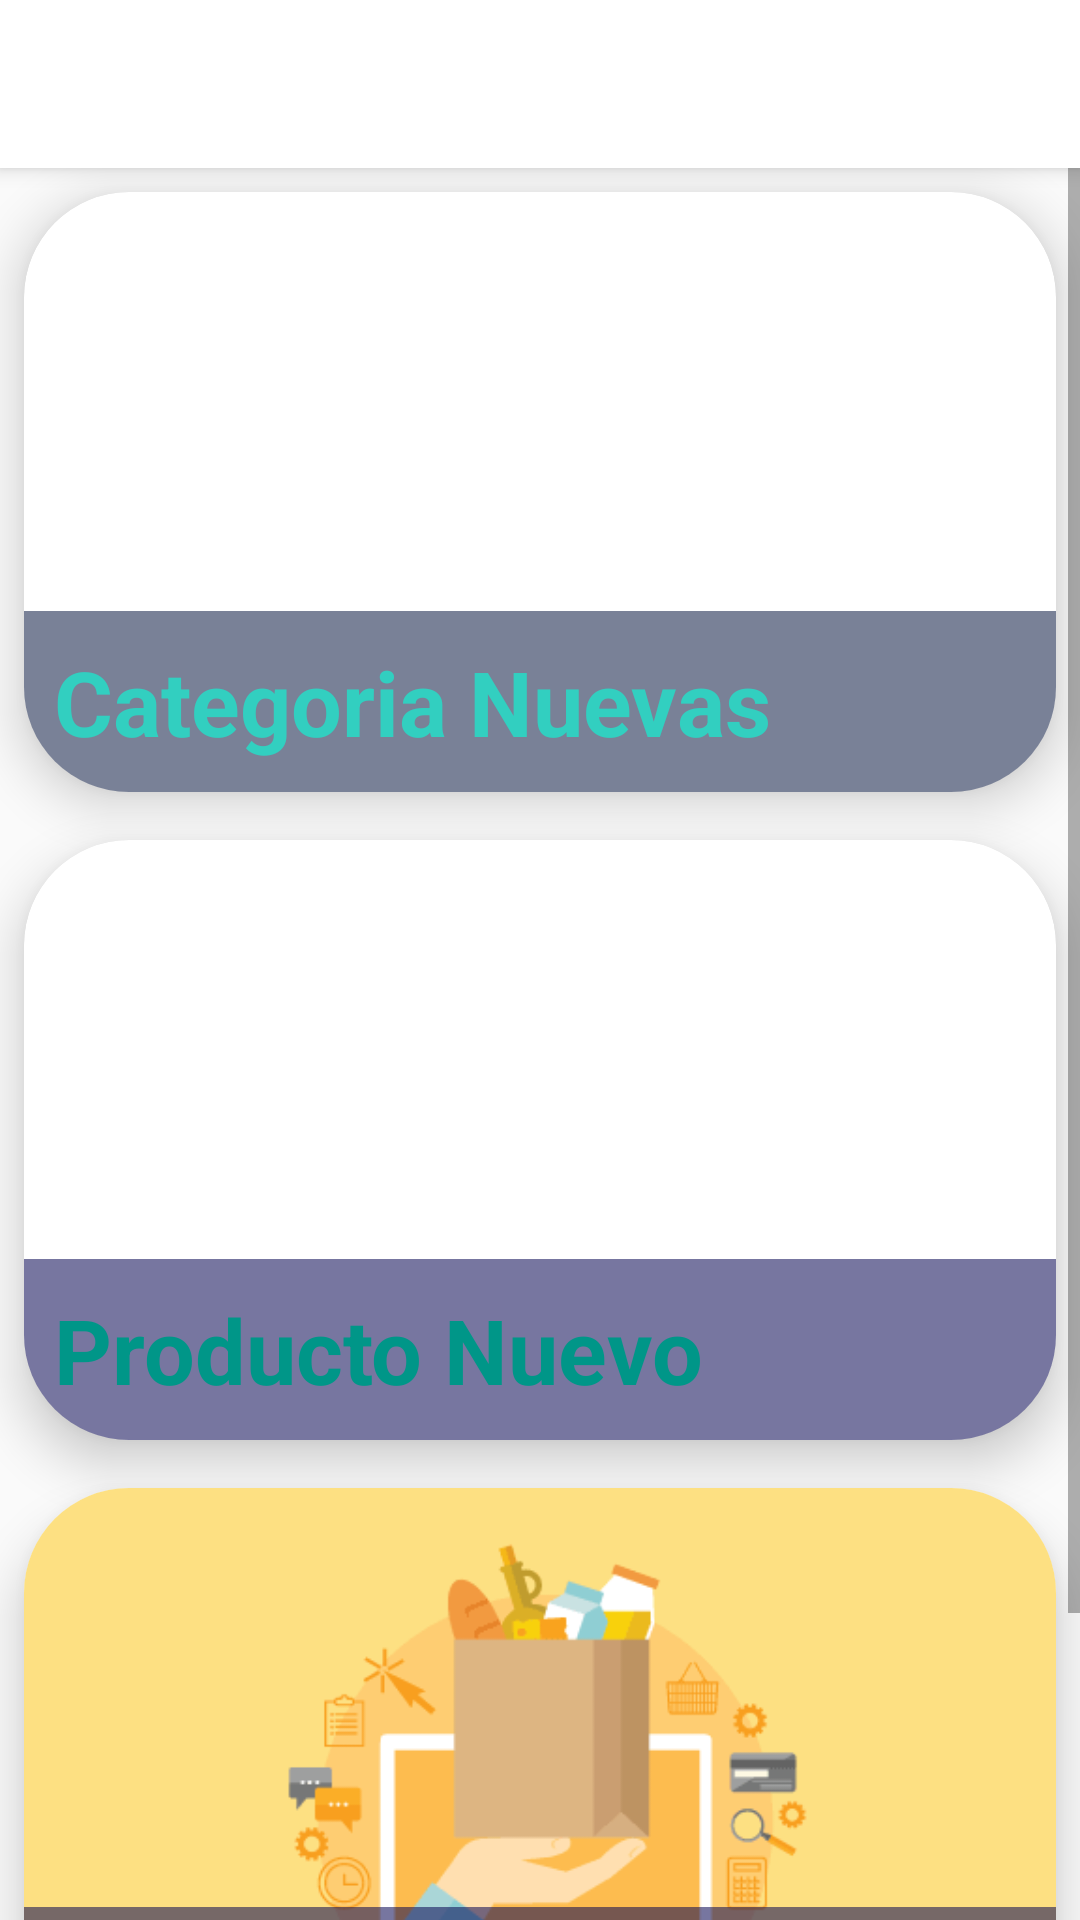

Reconstruct the res/layout file that produces this screen, plus the resources it refers to.
<!-- AndroidManifest.xml: application theme AppTheme.NoActionBar -->
<!-- res/layout/app_bar_home.xml -->
<?xml version="1.0" encoding="utf-8"?>
<androidx.coordinatorlayout.widget.CoordinatorLayout xmlns:android="http://schemas.android.com/apk/res/android"
    xmlns:app="http://schemas.android.com/apk/res-auto"
    xmlns:tools="http://schemas.android.com/tools"
    android:layout_width="match_parent"
    android:layout_height="match_parent"
    tools:context=".HomeActivity">

    <com.google.android.material.appbar.AppBarLayout
        android:layout_width="match_parent"
        android:layout_height="wrap_content"
        android:theme="@style/Theme.CRUD_FinalProyect.AppBarOverlay">

        <androidx.appcompat.widget.Toolbar
            android:id="@+id/toolbar"
            android:layout_width="match_parent"
            android:layout_height="?attr/actionBarSize"
            android:background="?attr/colorPrimary"
            app:popupTheme="@style/Theme.CRUD_FinalProyect.PopupOverlay" />

    </com.google.android.material.appbar.AppBarLayout>

    <include layout="@layout/content_home" />



</androidx.coordinatorlayout.widget.CoordinatorLayout>
<!-- res/layout/content_home.xml (included above) -->
<?xml version="1.0" encoding="utf-8"?>
<androidx.appcompat.widget.LinearLayoutCompat xmlns:android="http://schemas.android.com/apk/res/android"
    xmlns:app="http://schemas.android.com/apk/res-auto"
    xmlns:tools="http://schemas.android.com/tools"
    android:layout_width="match_parent"
    android:layout_height="match_parent"
    xmlns:card_view="http://schemas.android.com/apk/res-auto"
    android:orientation="vertical"                                          
    app:layout_behavior="@string/appbar_scrolling_view_behavior"
    tools:showIn="@layout/app_bar_home">


    <ScrollView
        android:layout_width="match_parent"
        android:layout_height="match_parent">

        <LinearLayout
            android:layout_width="match_parent"
            android:layout_height="match_parent"
            android:orientation="vertical">

      <androidx.cardview.widget.CardView
            android:id="@+id/cardView2"
            android:layout_width="match_parent"
            android:layout_height="200dp"
            card_view:cardCornerRadius="35dp"
            card_view:cardElevation="10dp"
            android:layout_margin="8dp"
            android:clickable="true"
            android:foreground="?android:attr/selectableItemBackground">

            <ImageView
                android:layout_width="match_parent"
                android:layout_height="match_parent"
                android:scaleType="centerCrop"
                android:src="@drawable/cate" />

            <TextView
                android:id="@+id/txt2"
                android:layout_width="match_parent"
                android:layout_height="wrap_content"
                android:padding="10dp"
                android:text="Categoria Nuevas"
                android:layout_gravity="bottom"
                android:background="#8C0C1A43"
                android:textColor="#32CFC0"
                android:textSize="30sp"
                android:textStyle="bold"/>
        </androidx.cardview.widget.CardView>



        <androidx.cardview.widget.CardView
            android:id="@+id/cardView1"
            android:layout_width="match_parent"
            android:layout_height="200dp"
            card_view:cardCornerRadius="35dp"
            card_view:cardElevation="10dp"
            android:layout_margin="8dp"
            android:clickable="true"
            android:foreground="?android:attr/selectableItemBackground">

            <ImageView
                android:layout_width="match_parent"
                android:layout_height="match_parent"
                android:scaleType="centerCrop"
                android:src="@drawable/pro" />

            <TextView
                android:id="@+id/txt1"
                android:layout_width="match_parent"
                android:layout_height="wrap_content"
                android:layout_gravity="bottom"
                android:background="#8C090753"
                android:padding="10dp"
                android:text="Producto Nuevo"
                android:textColor="#009688"
                android:textSize="30sp"
                android:textStyle="bold" />
        </androidx.cardview.widget.CardView>

    <androidx.cardview.widget.CardView
        android:id="@+id/cardView3"
        android:layout_width="match_parent"
        android:layout_height="200dp"
        card_view:cardCornerRadius="35dp"
        card_view:cardElevation="10dp"
        android:layout_margin="8dp"
        android:clickable="true"
        android:foreground="?android:attr/selectableItemBackground">

        <ImageView
            android:layout_width="match_parent"
            android:layout_height="match_parent"
            android:scaleType="centerCrop"
            android:src="@drawable/pr" />

        <TextView
            android:id="@+id/txt3"
            android:layout_width="match_parent"
            android:layout_height="wrap_content"
            android:layout_gravity="bottom"
            android:background="#8C090753"
            android:padding="10dp"
            android:text="Productos"
            android:textColor="#009688"
            android:textSize="30sp"
            android:textStyle="bold" />
    </androidx.cardview.widget.CardView>

            <LinearLayout
                android:layout_width="match_parent"
                android:layout_height="match_parent"
                android:orientation="horizontal"
                android:gravity="center">

                <Button
                    android:id="@+id/cerrarsesion"
                    android:layout_width="175dp"
                    android:layout_height="wrap_content"
                    android:background="@drawable/botdise3"
                    android:text="Cerrar Sesion"
                    android:layout_marginRight="10dp"
                    />

                <Button
                    android:id="@+id/acercade"
                    android:layout_width="175dp"
                    android:layout_height="wrap_content"
                    android:background="@drawable/botdise3"
                    android:text="Acerca De"
                    />

            </LinearLayout>

        </LinearLayout>

    </ScrollView>


</androidx.appcompat.widget.LinearLayoutCompat>
<!-- resources referenced by this layout -->
<resources>
  <!-- drawable botdise3 (drawable) -->
  <?xml version="1.0" encoding="utf-8"?>
  <shape xmlns:android="http://schemas.android.com/apk/res/android" android:shape="rectangle" >
      <corners
          android:radius="14dp"
          />
      <solid
          android:color="#44CFCB"
          />
      <padding
          android:left="0dp"
          android:top="0dp"
          android:right="0dp"
          android:bottom="0dp"
          />
      <size
          android:width="270dp"
          android:height="60dp"
          />
  
  </shape>
  <!-- drawable pr: png bitmap (drawable, 6149 bytes) -->
  <style name="Theme.CRUD_FinalProyect.AppBarOverlay" parent="ThemeOverlay.AppCompat.Dark.ActionBar" />
  <style name="Theme.CRUD_FinalProyect.PopupOverlay" parent="ThemeOverlay.AppCompat.Light" />
  <style name="AppTheme.NoActionBar">
          <item name="windowActionBar">false</item>
          <item name="windowNoTitle">true</item>
      </style>
</resources>
